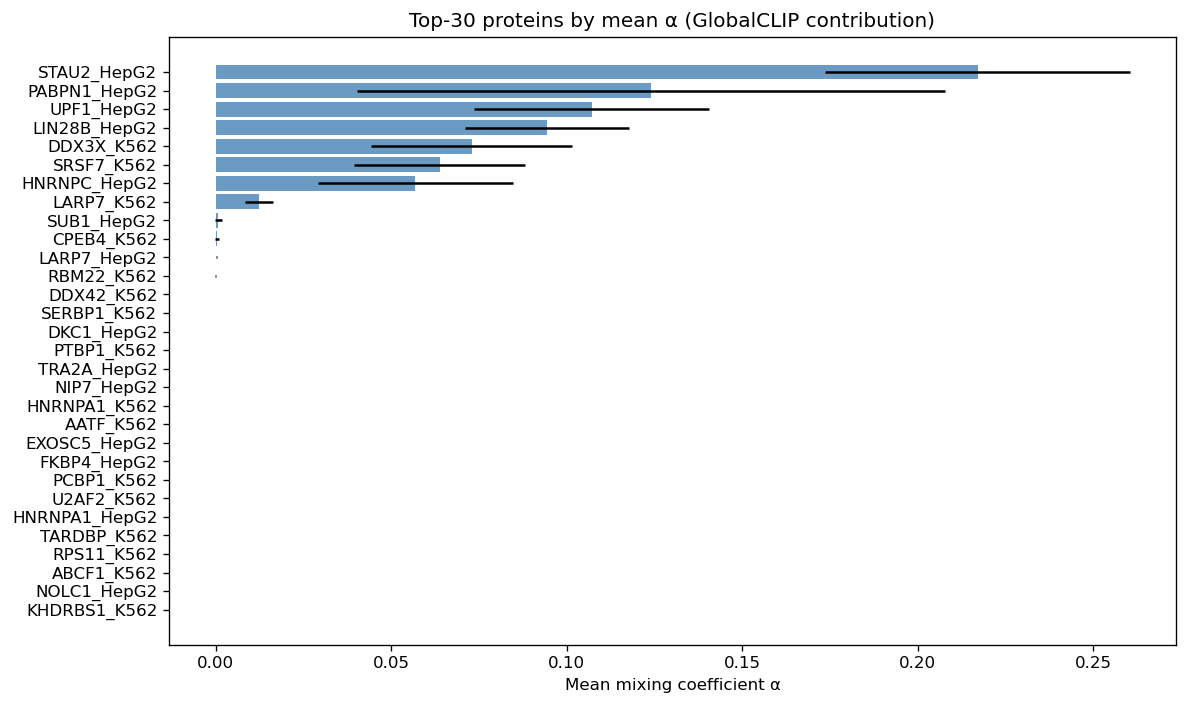

The table this chart was drawn from, first rows:
rank, protein, mean_alpha, std_alpha, exp_log_scale, effective_weight
1, STAU2_HepG2, 0.2171, 0.04345, 1.073, 0.233
2, PABPN1_HepG2, 0.124, 0.08378, 1.033, 0.1281
3, UPF1_HepG2, 0.1071, 0.03352, 1.047, 0.1122
4, LIN28B_HepG2, 0.09448, 0.02338, 1.021, 0.09644
5, DDX3X_K562, 0.07294, 0.02857, 1.017, 0.07421
6, SRSF7_K562, 0.06388, 0.02441, 1.023, 0.06537
7, HNRNPC_HepG2, 0.05689, 0.02783, 1.024, 0.05826
8, LARP7_K562, 0.01238, 0.004007, 1.026, 0.01269
9, SUB1_HepG2, 0.000802, 0.000981, 1.007, 0.0008079
10, CPEB4_K562, 0.0004299, 0.0006385, 1.005, 0.000432
11, LARP7_HepG2, 0.0001972, 8.418759e-05, 1.006, 0.0001984
12, RBM22_K562, 4.4462235e-05, 6.983538e-05, 1, 4.4477652e-05
13, DDX42_K562, 3.4998917e-05, 4.3351396e-05, 0.989, 3.461562e-05
14, SERBP1_K562, 1.5635045e-05, 6.415286e-06, 0.9945, 1.5549645e-05
15, DKC1_HepG2, 1.5625781e-05, 1.0656013e-05, 0.9968, 1.557503e-05
16, PTBP1_K562, 1.3554703e-05, 5.000961e-06, 0.9985, 1.3534987e-05
17, TRA2A_HepG2, 7.984271e-06, 2.8515321e-06, 0.9994, 7.979838e-06
18, NIP7_HepG2, 6.263509e-06, 2.3484572e-06, 0.9942, 6.227137e-06
19, HNRNPA1_K562, 4.4266394e-06, 3.3788358e-06, 0.9887, 4.3766463e-06
20, AATF_K562, 4.335406e-06, 1.6204269e-06, 0.9975, 4.324501e-06
21, EXOSC5_HepG2, 3.0257208e-06, 1.1189564e-06, 0.9987, 3.021787e-06
22, FKBP4_HepG2, 1.3151983e-06, 5.0664283e-07, 0.9915, 1.303961e-06
23, PCBP1_K562, 1.2774453e-06, 4.688677e-07, 0.9963, 1.2727506e-06
24, U2AF2_K562, 1.2639099e-06, 1.0785411e-06, 0.9968, 1.259821e-06
25, HNRNPA1_HepG2, 1.0234966e-06, 5.471547e-07, 0.9963, 1.0197227e-06
26, TARDBP_K562, 1.0100788e-06, 5.1474115e-07, 0.9952, 1.0052075e-06
27, RPS11_K562, 9.4592605e-07, 3.913971e-07, 0.9938, 9.400457e-07
28, ABCF1_K562, 9.4384524e-07, 3.4796653e-07, 0.9937, 9.378567e-07
29, NOLC1_HepG2, 8.2728525e-07, 5.034091e-07, 0.996, 8.240097e-07
30, KHDRBS1_K562, 7.003096e-07, 5.0604405e-07, 0.9889, 6.9251143e-07
31, NCBP2_K562, 6.254569e-07, 5.175915e-07, 0.9902, 6.1935236e-07
32, QKI_K562, 6.168808e-07, 2.8929531e-07, 0.9963, 6.1462265e-07
33, FTO_K562, 5.906173e-07, 3.3512578e-07, 0.9956, 5.880269e-07
34, FTO_HepG2, 5.6822785e-07, 2.2411224e-07, 0.9971, 5.6655625e-07
35, ZC3H8_K562, 5.5759057e-07, 2.3809781e-07, 0.9961, 5.5538857e-07
36, SDAD1_K562, 5.3559586e-07, 2.0172635e-07, 0.9874, 5.288281e-07
37, SSB_K562, 5.0591325e-07, 1.9937383e-07, 0.9949, 5.033101e-07
38, HNRNPK_K562, 5.025323e-07, 1.974893e-07, 0.9964, 5.0071014e-07
39, PCBP2_HepG2, 5.0024147e-07, 2.2253028e-07, 0.9906, 4.955362e-07
40, SMNDC1_K562, 4.9710553e-07, 2.0280517e-07, 0.9967, 4.9545105e-07
41, PTBP1_HepG2, 4.913063e-07, 1.9523443e-07, 0.9916, 4.8716885e-07
42, U2AF2_HepG2, 4.5894478e-07, 3.8745398e-07, 0.9912, 4.548959e-07
43, NONO_K562, 4.543144e-07, 2.0095493e-07, 0.9874, 4.4856836e-07
44, FXR2_K562, 4.5109724e-07, 5.9293546e-07, 0.997, 4.497595e-07
45, WDR43_K562, 4.479051e-07, 7.009895e-07, 0.9976, 4.468107e-07
46, PCBP1_HepG2, 4.4592218e-07, 2.0878609e-07, 0.993, 4.4279057e-07
47, DDX55_HepG2, 4.4587338e-07, 2.665251e-07, 0.9979, 4.4494257e-07
48, SLBP_K562, 4.4320444e-07, 1.7844134e-07, 0.996, 4.4142087e-07
49, PUM2_K562, 4.2037044e-07, 1.5753395e-07, 0.9957, 4.1856558e-07
50, HNRNPU_K562, 3.858769e-07, 1.4351849e-07, 0.9893, 3.817372e-07
51, HNRNPL_K562, 3.8218943e-07, 2.3253193e-07, 0.9967, 3.8094166e-07
52, NOLC1_K562, 3.6467287e-07, 3.087225e-07, 0.9959, 3.631898e-07
53, SBDS_K562, 3.5830763e-07, 1.6378847e-07, 0.9878, 3.53924e-07
54, IGF2BP1_K562, 3.42415e-07, 1.5720032e-07, 0.9859, 3.3759298e-07
55, EIF3H_HepG2, 3.3036142e-07, 1.433781e-07, 0.9877, 3.262869e-07
56, SDAD1_HepG2, 3.1976558e-07, 1.374386e-07, 0.992, 3.1719975e-07
57, ZRANB2_K562, 3.1783426e-07, 1.3242114e-07, 0.9895, 3.1449028e-07
58, RBM5_HepG2, 3.0751383e-07, 1.2747286e-07, 0.9891, 3.041756e-07
59, GTF2F1_K562, 3.0218982e-07, 1.2495684e-07, 0.9864, 2.9808368e-07
60, HNRNPUL1_K562, 3.0199948e-07, 1.7888685e-07, 0.9966, 3.0095956e-07
... 163 more rows
